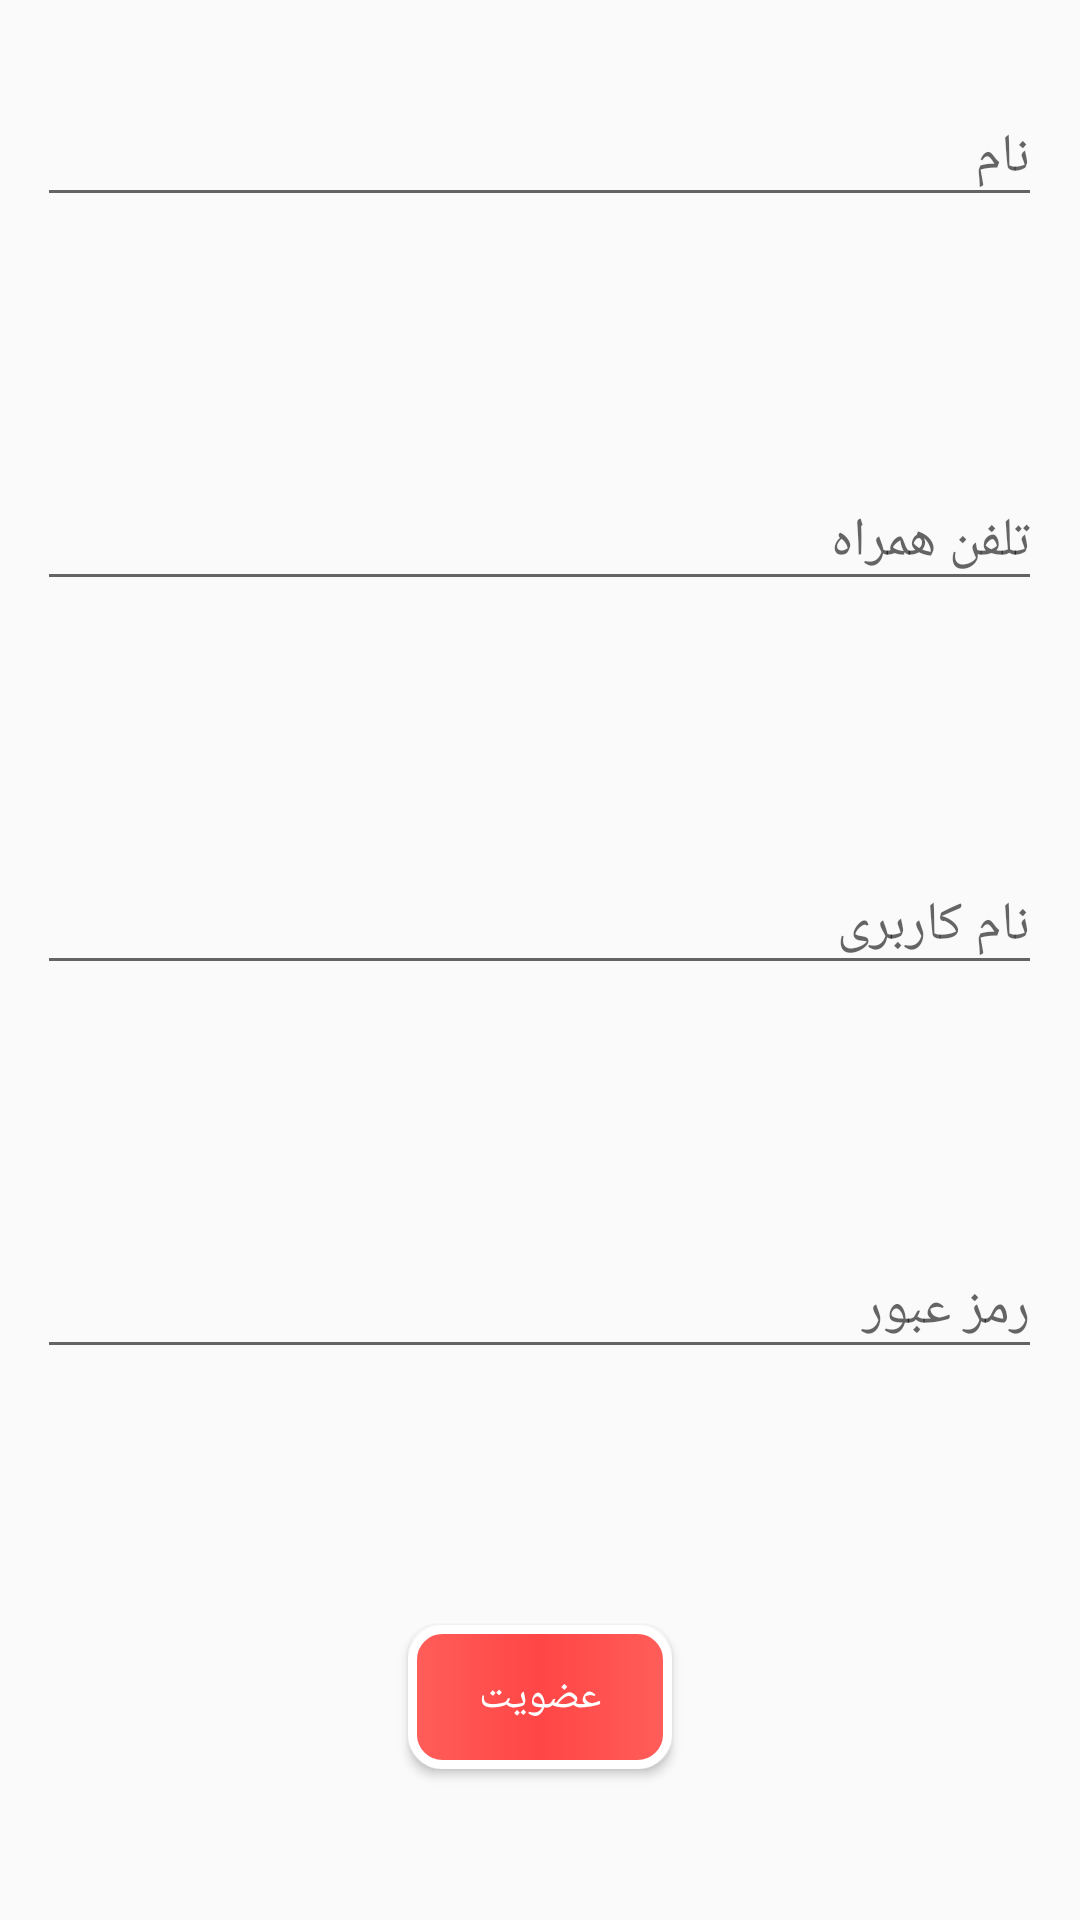

Write the Android layout XML for this screen, with the resource values it uses.
<!-- AndroidManifest.xml: application theme AppTheme -->
<!-- res/layout/register.xml -->
<?xml version="1.0" encoding="utf-8"?>

<LinearLayout xmlns:android="http://schemas.android.com/apk/res/android"
    android:orientation="vertical" android:layout_width="match_parent"
    android:layout_height="match_parent"
    android:gravity="center"    android:layoutDirection="ltr">

  <LinearLayout
      android:layout_width="wrap_content"
      android:layout_height="0dp"
      android:layout_weight="0.2"
      >
      <android.support.design.widget.TextInputLayout
          android:layout_width="match_parent"
          android:layout_marginTop="20dp"
          android:layout_height="wrap_content">
          <EditText
              android:id="@+id/name"
              android:layout_gravity="center"
              android:textColor="#ff5a5a"
              android:hint="نام"
              android:layout_width="335dp"
              android:layout_height="wrap_content" />
      </android.support.design.widget.TextInputLayout>
  </LinearLayout>
    <LinearLayout
        android:layout_width="wrap_content"
        android:layout_height="0dp"
        android:layout_weight="0.2"
        >
        <android.support.design.widget.TextInputLayout
            android:layout_width="match_parent"
            android:layout_marginTop="20dp"
            android:layout_height="wrap_content">
            <EditText
                android:id="@+id/phone"
                android:layout_gravity="center"
                android:layout_marginTop="25dp"
                android:textColor="#ff5a5a"
                android:hint="تلفن همراه"
                android:layout_width="335dp"
                android:layout_height="wrap_content" />
        </android.support.design.widget.TextInputLayout>
    </LinearLayout>  <LinearLayout
    android:layout_width="wrap_content"
    android:layout_height="0dp"
    android:layout_weight="0.2"
    >
    <android.support.design.widget.TextInputLayout
        android:layout_width="match_parent"
        android:layout_marginTop="20dp"
        android:layout_height="wrap_content">
        <EditText
            android:id="@+id/username"
            android:layout_gravity="center"
            android:layout_marginTop="25dp"
            android:textColor="#ff5a5a"
            android:hint="نام کاربری"
            android:layout_width="335dp"
            android:layout_height="wrap_content" />
    </android.support.design.widget.TextInputLayout>
</LinearLayout>  <LinearLayout
    android:layout_width="wrap_content"
    android:layout_height="0dp"
    android:layout_weight="0.2"
    >

    <android.support.design.widget.TextInputLayout
        android:layout_width="match_parent"
        android:layout_marginTop="20dp"
        android:layout_height="wrap_content">
        <EditText
            android:id="@+id/password"

            android:layout_gravity="center"
            android:layout_margin="20dp"
            android:textColor="#ff5a5a"
            android:hint="رمز عبور"
            android:inputType="textPassword"
            android:layout_width="335dp"
            android:layout_height="wrap_content" />
    </android.support.design.widget.TextInputLayout>
</LinearLayout>
    <LinearLayout
        android:layout_width="wrap_content"
        android:layout_height="0dp"
        android:layout_weight="0.2"
        >





        <Button
            android:id="@+id/btnregister"
            android:layout_margin="30dp"
            android:background="@drawable/startbutton"
            android:text="عضویت"
            android:textColor="#ffffff"
            android:layout_width="wrap_content"
            android:layout_height="wrap_content" />

    </LinearLayout>
</LinearLayout>
<!-- resources referenced by this layout -->
<resources>
  <!-- drawable startbutton (drawable) -->
  <selector xmlns:android="http://schemas.android.com/apk/res/android">
  
  
  
      <item android:state_pressed="false">
  
          <shape>
  
              <gradient android:startColor="#ff5e5a" android:centerColor="#ff4646" android:endColor="#ff5e5a"></gradient>
              <corners android:radius="10dp"></corners>
              <stroke android:width="3dp" android:color="#ffffff"></stroke>
  
  
  
          </shape>
  
  
  
      </item>
      <item android:state_pressed="true">
  
  
  
          <shape>
  
              <gradient android:startColor="#ff5e5a" android:centerColor="#ff4646" android:endColor="#ff5e5a"></gradient>
              <corners android:radius="10dp"></corners>
              <stroke android:width="8dp" android:color="#ffffff"></stroke>
  
  
  
          </shape>
  
      </item>
  
  </selector>
  <style name="AppTheme" parent="Theme.AppCompat.Light.DarkActionBar">
          
          <item name="colorPrimary">#ff5e5a</item>
          <item name="colorPrimaryDark">#ff5e5a</item>
          <item name="colorAccent">#ff5e5a</item>
          <item name="android:navigationBarColor">#ff5e5a</item>
          <item name="android:textSize">18dp</item>
  
      </style>
</resources>
